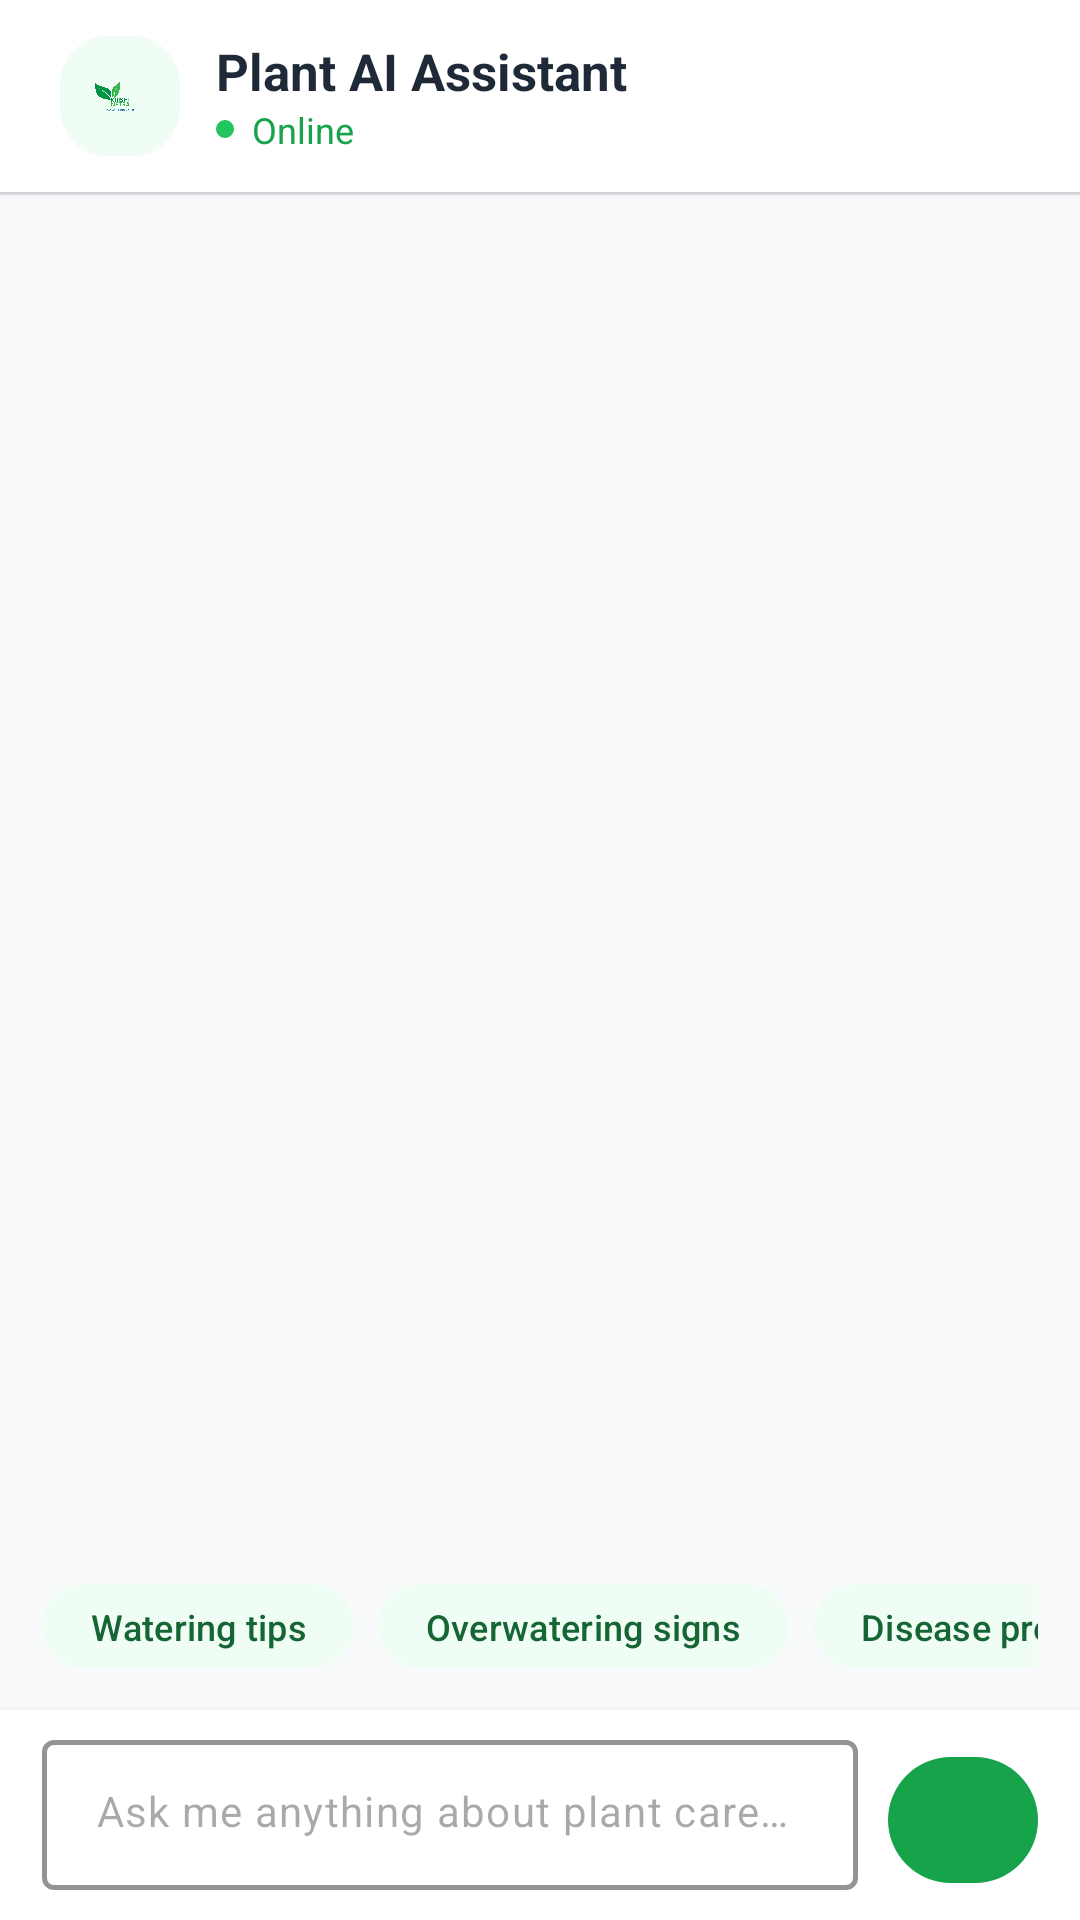

Layout XML and referenced resources for this Android screen:
<!-- AndroidManifest.xml: application theme Theme.KrishiNetraMobile -->
<!-- res/layout/fragment_chat.xml -->
<?xml version="1.0" encoding="utf-8"?>
<LinearLayout xmlns:android="http://schemas.android.com/apk/res/android"
    xmlns:app="http://schemas.android.com/apk/res-auto"
    xmlns:tools="http://schemas.android.com/tools"
    android:layout_width="match_parent"
    android:layout_height="match_parent"
    android:background="@color/background"
    android:orientation="vertical"
    tools:context=".ui.chat.ChatFragment">

    
    <LinearLayout
        android:layout_width="match_parent"
        android:layout_height="64dp"
        android:background="@color/surface"
        android:gravity="center_vertical"
        android:orientation="horizontal"
        android:paddingHorizontal="20dp"
        android:elevation="2dp">

        <LinearLayout
            android:layout_width="40dp"
            android:layout_height="40dp"
            android:background="@drawable/bg_stat_card"
            android:gravity="center">

            <ImageView
                android:layout_width="22dp"
                android:layout_height="22dp"
                android:src="@drawable/logo" />
        </LinearLayout>

        <LinearLayout
            android:layout_width="0dp"
            android:layout_height="wrap_content"
            android:layout_marginStart="12dp"
            android:layout_weight="1"
            android:orientation="vertical">

            <TextView
                android:layout_width="wrap_content"
                android:layout_height="wrap_content"
                android:text="Plant AI Assistant"
                android:textColor="@color/text_primary"
                android:textSize="17sp"
                android:textStyle="bold" />

            <LinearLayout
                android:layout_width="wrap_content"
                android:layout_height="wrap_content"
                android:gravity="center_vertical"
                android:orientation="horizontal">

                <View
                    android:layout_width="6dp"
                    android:layout_height="6dp"
                    android:background="@drawable/bg_stat_card"
                    android:backgroundTint="@color/green_500" />

                <TextView
                    android:layout_width="wrap_content"
                    android:layout_height="wrap_content"
                    android:layout_marginStart="6dp"
                    android:text="@string/chat_online"
                    android:textColor="@color/green_600"
                    android:textSize="12sp" />
            </LinearLayout>
        </LinearLayout>
    </LinearLayout>

    <View
        android:layout_width="match_parent"
        android:layout_height="1dp"
        android:background="@color/divider" />

    
    <androidx.recyclerview.widget.RecyclerView
        android:id="@+id/messagesRecyclerView"
        android:layout_width="match_parent"
        android:layout_height="0dp"
        android:layout_weight="1"
        android:clipToPadding="false"
        android:overScrollMode="never"
        android:paddingHorizontal="14dp"
        android:paddingTop="12dp"
        android:paddingBottom="8dp"
        android:scrollbars="vertical" />

    
    <HorizontalScrollView
        android:id="@+id/quickQuestionsContainer"
        android:layout_width="match_parent"
        android:layout_height="wrap_content"
        android:paddingHorizontal="14dp"
        android:paddingBottom="10dp"
        android:scrollbars="none">

        <LinearLayout
            android:layout_width="wrap_content"
            android:layout_height="wrap_content"
            android:orientation="horizontal">

            <com.google.android.material.button.MaterialButton
                android:id="@+id/quickQ1"
                style="@style/Widget.Material3.Button.TonalButton"
                android:layout_width="wrap_content"
                android:layout_height="36dp"
                android:layout_marginEnd="8dp"
                android:minHeight="0dp"
                android:paddingHorizontal="16dp"
                android:text="Watering tips"
                android:textAllCaps="false"
                android:textSize="12sp"
                app:cornerRadius="18dp" />

            <com.google.android.material.button.MaterialButton
                android:id="@+id/quickQ2"
                style="@style/Widget.Material3.Button.TonalButton"
                android:layout_width="wrap_content"
                android:layout_height="36dp"
                android:layout_marginEnd="8dp"
                android:minHeight="0dp"
                android:paddingHorizontal="16dp"
                android:text="Overwatering signs"
                android:textAllCaps="false"
                android:textSize="12sp"
                app:cornerRadius="18dp" />

            <com.google.android.material.button.MaterialButton
                android:id="@+id/quickQ3"
                style="@style/Widget.Material3.Button.TonalButton"
                android:layout_width="wrap_content"
                android:layout_height="36dp"
                android:layout_marginEnd="8dp"
                android:minHeight="0dp"
                android:paddingHorizontal="16dp"
                android:text="Disease prevention"
                android:textAllCaps="false"
                android:textSize="12sp"
                app:cornerRadius="18dp" />

            <com.google.android.material.button.MaterialButton
                android:id="@+id/quickQ4"
                style="@style/Widget.Material3.Button.TonalButton"
                android:layout_width="wrap_content"
                android:layout_height="36dp"
                android:layout_marginEnd="8dp"
                android:minHeight="0dp"
                android:paddingHorizontal="16dp"
                android:text="Best fertilizer"
                android:textAllCaps="false"
                android:textSize="12sp"
                app:cornerRadius="18dp" />
        </LinearLayout>
    </HorizontalScrollView>

    
    <LinearLayout
        android:id="@+id/typingIndicator"
        android:layout_width="wrap_content"
        android:layout_height="wrap_content"
        android:layout_marginStart="14dp"
        android:layout_marginBottom="4dp"
        android:background="@drawable/bg_chat_bubble_ai"
        android:gravity="center"
        android:orientation="horizontal"
        android:paddingHorizontal="16dp"
        android:paddingVertical="10dp"
        android:visibility="gone">

        <TextView
            android:layout_width="wrap_content"
            android:layout_height="wrap_content"
            android:text="AI is thinking"
            android:textColor="@color/text_secondary"
            android:textSize="12sp" />

        <TextView
            android:layout_width="wrap_content"
            android:layout_height="wrap_content"
            android:layout_marginStart="4dp"
            android:text="..."
            android:textColor="@color/primary"
            android:textSize="16sp"
            android:textStyle="bold" />
    </LinearLayout>

    
    <LinearLayout
        android:layout_width="match_parent"
        android:layout_height="wrap_content"
        android:background="@color/surface"
        android:orientation="horizontal"
        android:paddingHorizontal="14dp"
        android:paddingVertical="10dp"
        android:elevation="4dp">

        <com.google.android.material.textfield.TextInputLayout
            android:id="@+id/inputLayout"
            style="@style/Widget.Material3.TextInputLayout.OutlinedBox"
            android:layout_width="0dp"
            android:layout_height="50dp"
            android:layout_weight="1"
            app:boxStrokeColor="@color/primary"
            app:boxStrokeWidth="1.5dp"
            app:boxStrokeWidthFocused="2dp"
            app:cornerRadius="25dp"
            app:hintEnabled="false">

            <com.google.android.material.textfield.TextInputEditText
                android:id="@+id/messageInput"
                android:layout_width="match_parent"
                android:layout_height="match_parent"
                android:background="@null"
                android:hint="@string/chat_placeholder"
                android:imeOptions="actionSend"
                android:inputType="text"
                android:maxLines="3"
                android:paddingHorizontal="18dp"
                android:textSize="14sp" />
        </com.google.android.material.textfield.TextInputLayout>

        <com.google.android.material.button.MaterialButton
            android:id="@+id/btnSend"
            android:layout_width="50dp"
            android:layout_height="50dp"
            android:layout_marginStart="10dp"
            android:icon="@drawable/ic_send"
            app:cornerRadius="25dp"
            app:iconSize="22dp"
            app:iconTint="@color/white"
            app:backgroundTint="@color/primary" />
    </LinearLayout>

</LinearLayout>
<!-- resources referenced by this layout -->
<resources>
  <color name="background">#FFF8FAFB</color>
  <color name="divider">#FFE5E7EB</color>
  <color name="green_500">#FF22C55E</color>
  <color name="green_600">#FF16A34A</color>
  <color name="primary">#FF16A34A</color>
  <color name="surface">#FFFFFFFF</color>
  <color name="text_primary">#FF1F2937</color>
  <color name="text_secondary">#FF6B7280</color>
  <color name="white">#FFFFFFFF</color>
  <!-- drawable bg_chat_bubble_ai (drawable) -->
  <?xml version="1.0" encoding="utf-8"?>
  <shape xmlns:android="http://schemas.android.com/apk/res/android"
      android:shape="rectangle">
      <solid android:color="#FFF3F4F6" />
      <corners
          android:bottomLeftRadius="4dp"
          android:bottomRightRadius="16dp"
          android:topLeftRadius="16dp"
          android:topRightRadius="16dp" />
  </shape>
  <!-- drawable bg_stat_card (drawable) -->
  <?xml version="1.0" encoding="utf-8"?>
  <shape xmlns:android="http://schemas.android.com/apk/res/android">
      <solid android:color="#FFF0FDF4" />
      <corners android:radius="16dp" />
  </shape>
  <!-- drawable ic_send (drawable) -->
  <?xml version="1.0" encoding="utf-8"?>
  <vector xmlns:android="http://schemas.android.com/apk/res/android"
      android:width="24dp"
      android:height="24dp"
      android:viewportWidth="24"
      android:viewportHeight="24">
      <path
          android:fillColor="#FFFFFF"
          android:pathData="M22,2L11,13" />
      <path
          android:fillColor="#FFFFFF"
          android:pathData="M22,2l-7,20l-4,-9l-9,-4z" />
  </vector>
  <!-- drawable logo: png bitmap (drawable, 62490 bytes) -->
  <string name="chat_online">Online</string>
  <string name="chat_placeholder">Ask me anything about plant care…</string>
  <style name="Theme.KrishiNetraMobile" parent="Base.Theme.KrishiNetraMobile" />
  <style name="Base.Theme.KrishiNetraMobile" parent="Theme.Material3.Light.NoActionBar">
          <item name="colorPrimary">@color/primary</item>
          <item name="colorOnPrimary">@color/on_primary</item>
          <item name="colorPrimaryContainer">@color/green_100</item>
          <item name="colorOnPrimaryContainer">@color/green_800</item>
          <item name="colorSecondary">@color/green_600</item>
          <item name="colorOnSecondary">@color/white</item>
          <item name="colorSecondaryContainer">@color/green_50</item>
          <item name="colorOnSecondaryContainer">@color/green_800</item>
          <item name="colorTertiary">@color/teal_500</item>
          <item name="android:colorBackground">@color/background</item>
          <item name="colorOnBackground">@color/text_primary</item>
          <item name="colorSurface">@color/surface</item>
          <item name="colorOnSurface">@color/text_primary</item>
          <item name="colorError">@color/red_500</item>
          <item name="colorOnError">@color/white</item>
          <item name="android:statusBarColor">@color/primary</item>
          <item name="android:navigationBarColor">@color/white</item>
      </style>
  <color name="on_primary">#FFFFFFFF</color>
  <color name="green_100">#FFDCFCE7</color>
  <color name="green_800">#FF166534</color>
  <color name="green_50">#FFF0FDF4</color>
  <color name="teal_500">#FF14B8A6</color>
  <color name="red_500">#FFEF4444</color>
</resources>
